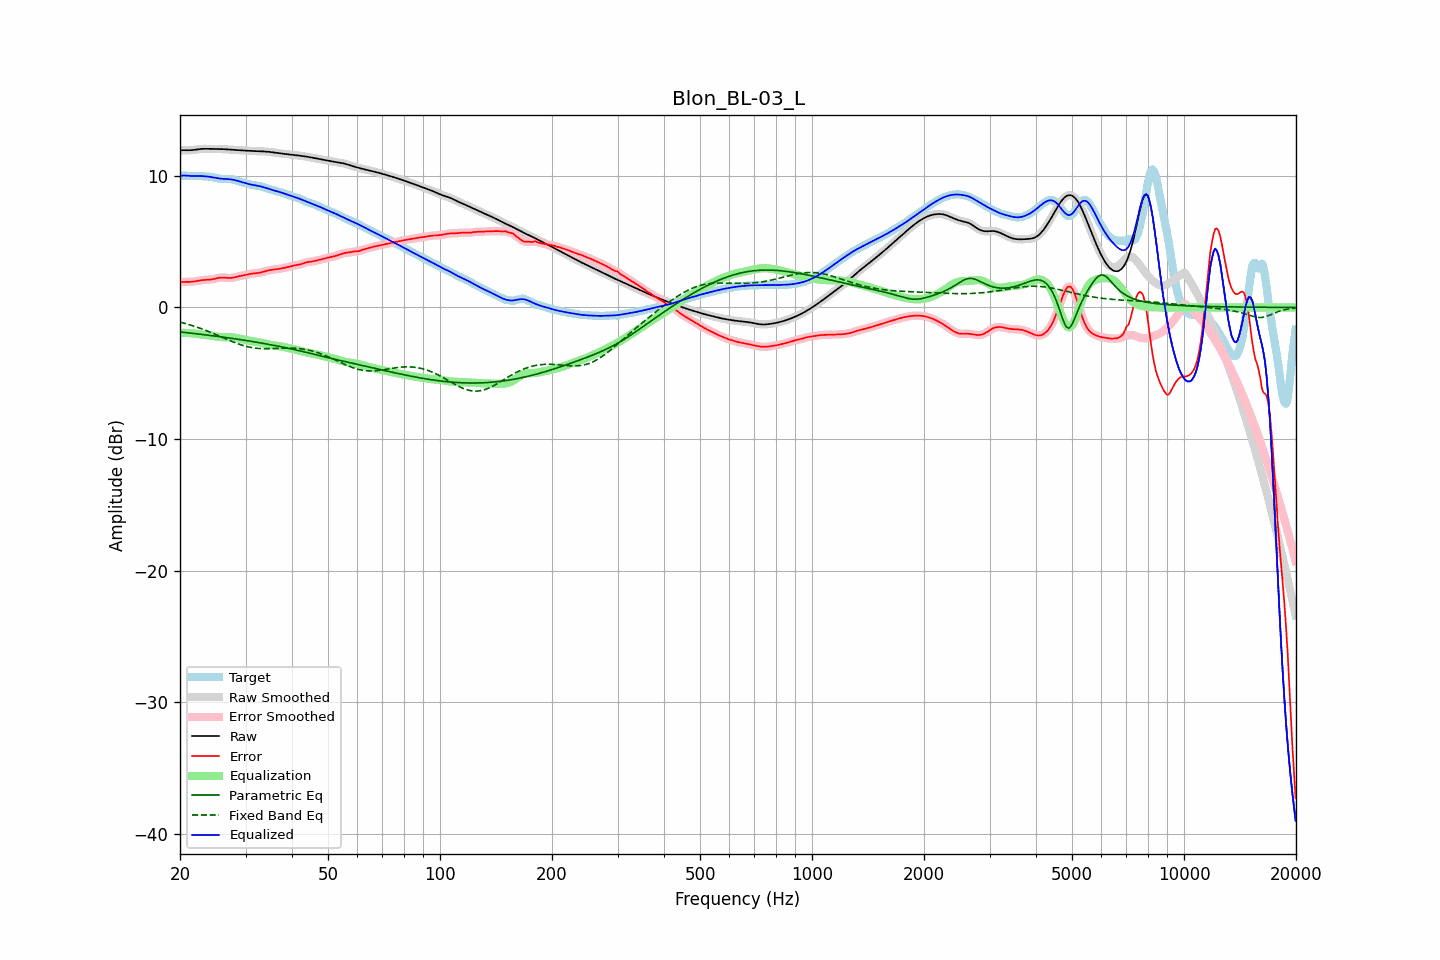

Values plotted in this chart, from the file beside it:
frequency, raw, error, smoothed, error_smoothed, equalization, parametric_eq, fixed_band_eq, equalized_raw, equalized_smoothed, target
20.00, 11.93, 1.91, 11.93, 1.92, -1.93, -1.86, -1.11, 10.00, 10.00, 10.01
20.20, 11.94, 1.93, 11.94, 1.93, -1.93, -1.87, -1.14, 10.01, 10.01, 10.01
20.40, 11.95, 1.94, 11.95, 1.94, -1.93, -1.89, -1.18, 10.02, 10.02, 10.01
20.61, 11.95, 1.94, 11.95, 1.94, -1.93, -1.90, -1.21, 10.02, 10.02, 10.01
20.81, 11.95, 1.94, 11.95, 1.94, -1.93, -1.91, -1.24, 10.01, 10.01, 10.01
21.02, 11.95, 1.94, 11.95, 1.94, -1.94, -1.93, -1.28, 10.00, 10.00, 10.00
21.23, 11.94, 1.94, 11.95, 1.94, -1.95, -1.94, -1.32, 9.99, 10.00, 10.00
21.44, 11.95, 1.95, 11.95, 1.95, -1.96, -1.95, -1.35, 9.99, 9.99, 10.00
21.66, 11.96, 1.96, 11.96, 1.96, -1.97, -1.97, -1.39, 9.99, 9.99, 10.00
21.87, 11.97, 1.98, 11.97, 1.98, -1.99, -1.98, -1.43, 9.99, 9.99, 9.99
22.09, 11.99, 2.00, 11.99, 2.00, -2.00, -2.00, -1.47, 9.99, 9.99, 9.99
22.31, 12.01, 2.02, 12.01, 2.02, -2.02, -2.01, -1.51, 9.99, 9.99, 9.99
22.54, 12.03, 2.04, 12.03, 2.04, -2.04, -2.02, -1.56, 9.99, 9.99, 9.98
22.76, 12.04, 2.06, 12.04, 2.06, -2.06, -2.04, -1.60, 9.98, 9.98, 9.98
22.99, 12.05, 2.08, 12.05, 2.08, -2.07, -2.05, -1.65, 9.98, 9.98, 9.97
23.22, 12.05, 2.09, 12.05, 2.09, -2.08, -2.07, -1.69, 9.97, 9.97, 9.96
23.45, 12.05, 2.10, 12.05, 2.10, -2.09, -2.08, -1.74, 9.96, 9.96, 9.96
23.69, 12.05, 2.10, 12.05, 2.10, -2.10, -2.10, -1.79, 9.95, 9.95, 9.95
23.92, 12.05, 2.11, 12.05, 2.11, -2.12, -2.11, -1.84, 9.93, 9.93, 9.94
24.16, 12.05, 2.12, 12.05, 2.12, -2.13, -2.13, -1.89, 9.91, 9.92, 9.93
24.40, 12.05, 2.14, 12.05, 2.14, -2.15, -2.14, -1.94, 9.90, 9.90, 9.91
24.65, 12.05, 2.16, 12.05, 2.16, -2.17, -2.16, -1.99, 9.87, 9.87, 9.88
24.89, 12.05, 2.19, 12.05, 2.19, -2.20, -2.18, -2.04, 9.85, 9.85, 9.86
25.14, 12.05, 2.22, 12.05, 2.22, -2.22, -2.19, -2.09, 9.83, 9.83, 9.83
25.39, 12.04, 2.25, 12.04, 2.25, -2.24, -2.21, -2.15, 9.81, 9.81, 9.80
25.65, 12.04, 2.27, 12.04, 2.26, -2.25, -2.22, -2.20, 9.79, 9.79, 9.78
25.91, 12.04, 2.27, 12.04, 2.27, -2.26, -2.24, -2.25, 9.78, 9.78, 9.76
26.16, 12.03, 2.27, 12.03, 2.27, -2.26, -2.26, -2.31, 9.77, 9.77, 9.75
26.43, 12.02, 2.26, 12.02, 2.26, -2.26, -2.27, -2.36, 9.76, 9.76, 9.76
26.69, 12.01, 2.25, 12.01, 2.25, -2.25, -2.29, -2.41, 9.76, 9.76, 9.76
26.96, 12.00, 2.24, 12.00, 2.24, -2.25, -2.31, -2.47, 9.75, 9.75, 9.76
27.23, 11.99, 2.23, 11.99, 2.23, -2.25, -2.32, -2.52, 9.74, 9.74, 9.76
27.50, 11.99, 2.24, 11.98, 2.24, -2.26, -2.34, -2.57, 9.73, 9.73, 9.74
27.77, 11.98, 2.26, 11.98, 2.26, -2.27, -2.36, -2.62, 9.71, 9.71, 9.71
28.05, 11.97, 2.29, 11.97, 2.29, -2.29, -2.38, -2.67, 9.68, 9.68, 9.68
28.33, 11.96, 2.32, 11.96, 2.32, -2.31, -2.40, -2.71, 9.65, 9.65, 9.64
28.62, 11.95, 2.35, 11.95, 2.35, -2.34, -2.41, -2.76, 9.61, 9.61, 9.60
28.90, 11.94, 2.38, 11.94, 2.38, -2.37, -2.43, -2.80, 9.57, 9.57, 9.57
29.19, 11.93, 2.40, 11.93, 2.40, -2.40, -2.45, -2.84, 9.53, 9.53, 9.53
29.48, 11.93, 2.42, 11.93, 2.42, -2.43, -2.47, -2.88, 9.50, 9.50, 9.50
29.78, 11.92, 2.45, 11.92, 2.45, -2.46, -2.49, -2.92, 9.46, 9.46, 9.47
30.08, 11.91, 2.48, 11.91, 2.48, -2.48, -2.51, -2.95, 9.43, 9.43, 9.44
30.38, 11.91, 2.51, 11.91, 2.51, -2.51, -2.53, -2.98, 9.40, 9.40, 9.40
30.68, 11.90, 2.54, 11.90, 2.54, -2.53, -2.55, -3.01, 9.37, 9.37, 9.36
30.99, 11.89, 2.56, 11.89, 2.56, -2.55, -2.57, -3.04, 9.34, 9.34, 9.33
31.30, 11.89, 2.58, 11.89, 2.58, -2.57, -2.59, -3.06, 9.32, 9.32, 9.31
31.61, 11.88, 2.59, 11.88, 2.59, -2.58, -2.61, -3.08, 9.30, 9.30, 9.29
31.93, 11.88, 2.60, 11.88, 2.60, -2.60, -2.63, -3.09, 9.27, 9.28, 9.28
32.24, 11.87, 2.61, 11.87, 2.61, -2.62, -2.65, -3.11, 9.25, 9.25, 9.26
32.57, 11.87, 2.63, 11.87, 2.63, -2.64, -2.67, -3.12, 9.23, 9.23, 9.24
32.89, 11.86, 2.65, 11.86, 2.65, -2.66, -2.69, -3.12, 9.20, 9.20, 9.22
33.22, 11.86, 2.68, 11.86, 2.68, -2.69, -2.71, -3.13, 9.17, 9.17, 9.18
33.55, 11.85, 2.71, 11.85, 2.71, -2.72, -2.73, -3.13, 9.14, 9.14, 9.14
33.89, 11.85, 2.75, 11.85, 2.75, -2.75, -2.76, -3.13, 9.10, 9.10, 9.09
34.23, 11.84, 2.79, 11.84, 2.79, -2.78, -2.78, -3.13, 9.06, 9.06, 9.05
34.57, 11.83, 2.82, 11.83, 2.82, -2.81, -2.80, -3.13, 9.02, 9.02, 9.01
34.92, 11.81, 2.84, 11.81, 2.84, -2.83, -2.82, -3.13, 8.98, 8.98, 8.97
35.27, 11.80, 2.86, 11.80, 2.86, -2.86, -2.85, -3.12, 8.94, 8.94, 8.94
35.62, 11.78, 2.87, 11.78, 2.87, -2.88, -2.87, -3.12, 8.91, 8.91, 8.91
35.97, 11.76, 2.89, 11.77, 2.89, -2.89, -2.89, -3.11, 8.87, 8.87, 8.88
... 635 more rows
